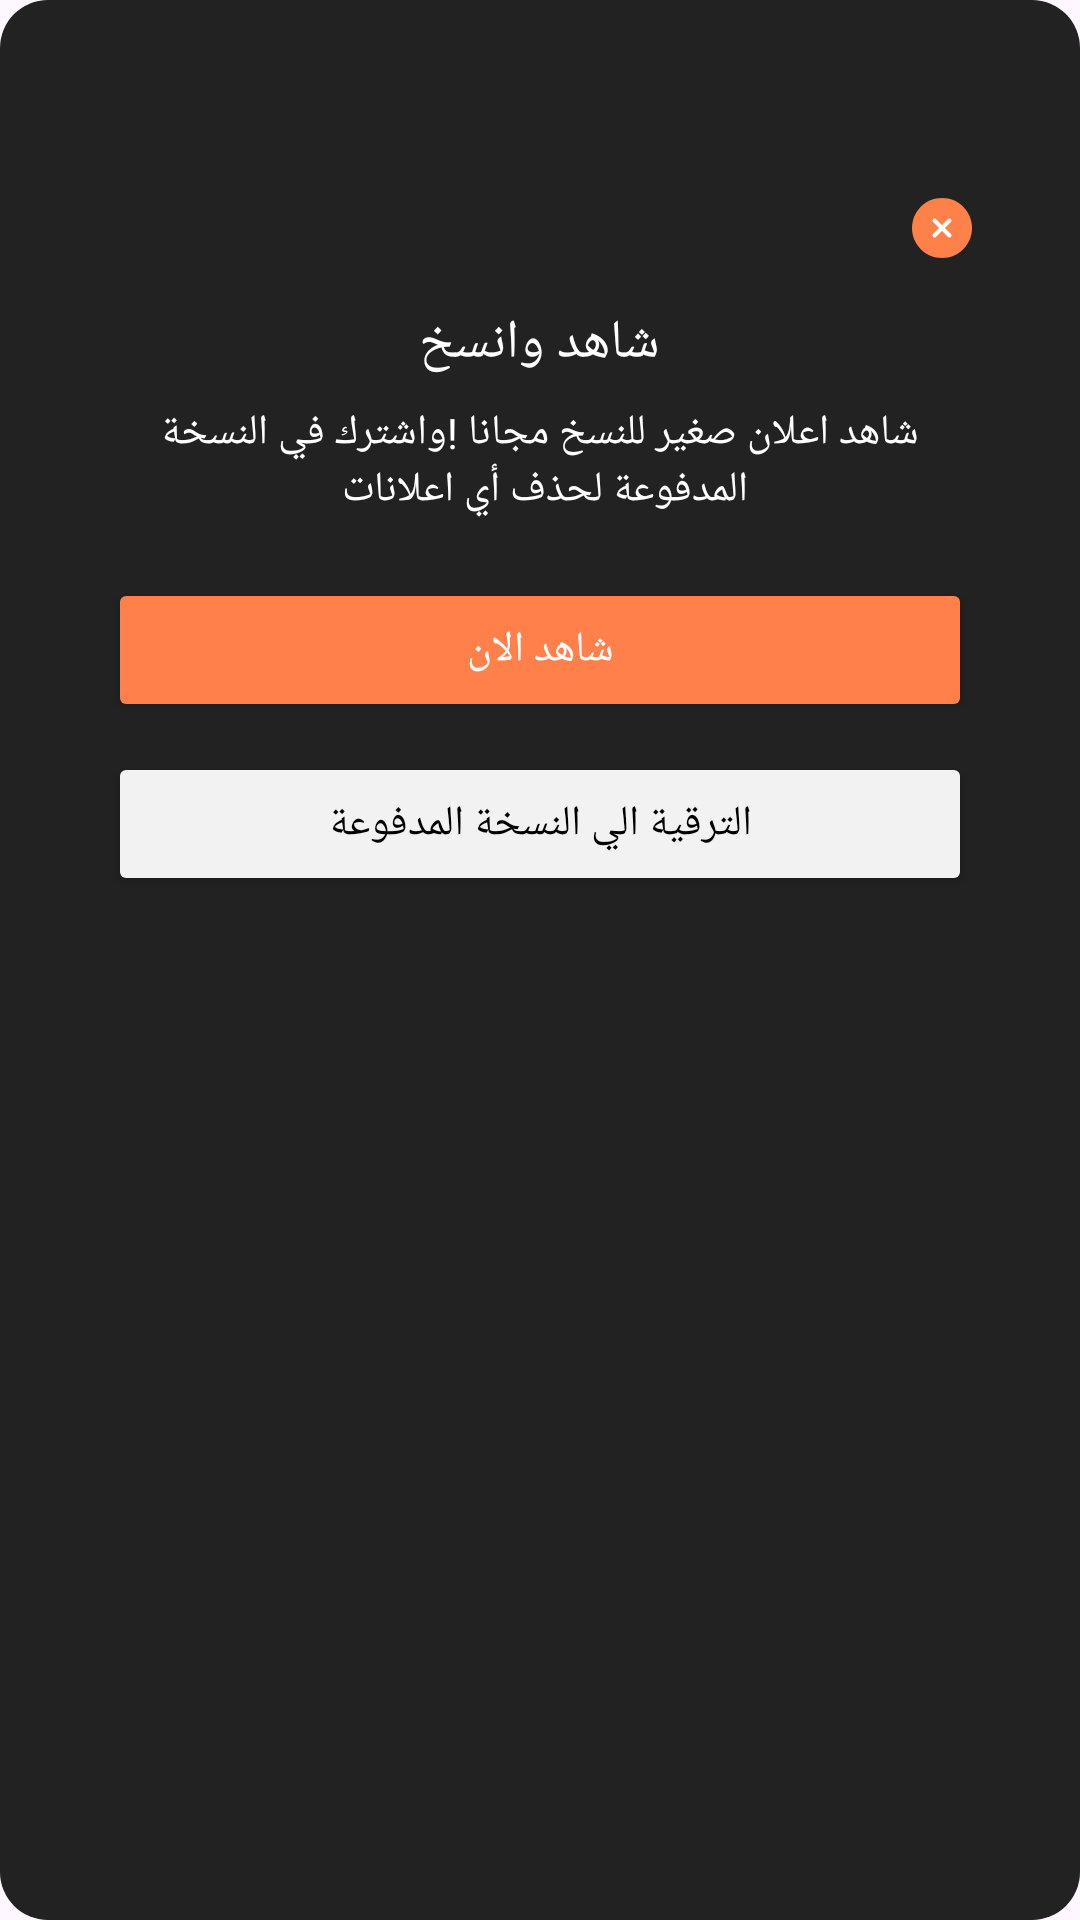

Produce the Android XML layout that renders to this screen, including the resource entries it uses.
<!-- AndroidManifest.xml: application theme Theme.Zkharef -->
<!-- res/layout/custom_alert.xml -->
<LinearLayout xmlns:android="http://schemas.android.com/apk/res/android"
    android:layout_width="wrap_content"
    android:layout_height="wrap_content"
    android:orientation="vertical"
    android:background="@drawable/dialog_bg"

    android:padding="20dp">

    
    <FrameLayout

        android:layout_width="match_parent"
        android:layout_height="wrap_content"
        android:clipChildren="false"
        android:clipToPadding="false">

    
    <ImageView
        android:id="@+id/icon_image"
        android:layout_width="100dp"
        android:layout_height="100dp"
        android:src="@drawable/gift"
    android:layout_gravity="top|center"
        android:layout_marginTop="-20dp"
    /> 

    
    <LinearLayout
        android:layout_width="match_parent"
        android:layout_height="wrap_content"
        android:orientation="vertical"
        android:padding="16dp"
    android:gravity="center_horizontal"
    android:layout_marginTop="30dp">
    
    <ImageView
        android:id="@+id/close_button"
        android:layout_width="20dp"
        android:layout_height="20dp"
        android:src="@drawable/closealert"
    android:background="?attr/selectableItemBackgroundBorderless"
    android:layout_gravity="end" />

    
    <TextView
        android:id="@+id/title"
        android:layout_width="wrap_content"
        android:layout_height="wrap_content"
        android:text="شاهد وانسخ"
        android:fontFamily="@font/almaraibold"
        android:textColor="@android:color/white"
        android:textSize="18sp"
        android:layout_marginTop="16dp" />

    
    <TextView
        android:id="@+id/message"
        android:layout_width="wrap_content"
        android:layout_height="wrap_content"
        android:text="شاهد اعلان صغير للنسخ مجانا !واشترك في النسخة المدفوعة لحذف أي اعلانات "
        android:textColor="@android:color/white"
        android:gravity="center"
        android:layout_marginTop="8dp"
        android:textSize="14sp" />

    
    <Button
        android:id="@+id/watch_ad_button"
        android:layout_width="match_parent"
        android:layout_height="wrap_content"
        android:text="شاهد الان"
        android:fontFamily="@font/almaraibold"
        android:textColor="@android:color/white"
        android:backgroundTint="@color/deep_orange_400"
        android:layout_marginTop="20dp" />

    
    <Button
        android:id="@+id/upgrade_button"
        android:layout_width="match_parent"
        android:layout_height="wrap_content"
        android:text="الترقية الي النسخة المدفوعة"
        android:textColor="@android:color/black"
        android:fontFamily="@font/almaraibold"
        android:backgroundTint="#f2f2f2"
        android:layout_marginTop="10dp" />

</LinearLayout>
    </FrameLayout>
    </LinearLayout>
<!-- resources referenced by this layout -->
<resources>
  <color name="deep_orange_400">#ff804a</color>
  <!-- drawable closealert (drawable) -->
  <vector xmlns:android="http://schemas.android.com/apk/res/android"
      android:width="30dp"
      android:height="30dp"
      android:viewportWidth="30"
      android:viewportHeight="30">
    <path
        android:pathData="M15,30C23.284,30 30,23.284 30,15C30,6.716 23.284,0 15,0C6.716,0 0,6.716 0,15C0,23.284 6.716,30 15,30Z"
        android:fillColor="#FF814A"/>
    <path
        android:pathData="M18.75,11.25L11.25,18.75"
        android:strokeLineJoin="round"
        android:strokeWidth="2"
        android:fillColor="#00000000"
        android:strokeColor="#ffffff"
        android:strokeLineCap="round"/>
    <path
        android:pathData="M11.25,11.25L18.75,18.75"
        android:strokeLineJoin="round"
        android:strokeWidth="2"
        android:fillColor="#00000000"
        android:strokeColor="#ffffff"
        android:strokeLineCap="round"/>
  </vector>
  <!-- drawable dialog_bg (drawable) -->
  <?xml version="1.0" encoding="utf-8"?>
  <shape xmlns:android="http://schemas.android.com/apk/res/android"
      android:shape="rectangle">
  
    
    <corners android:radius="16dp" /> 
  
    
    <solid android:color="#222222"/> 
  
  </shape>
  <style name="Theme.Zkharef" parent="Base.Theme.Zkharef" />
  <style name="Base.Theme.Zkharef" parent="Theme.Material3.DayNight.NoActionBar">
          
          
          <item name="android:windowFullscreen">true</item>
          <item name="android:windowNoTitle">true</item>
          <item name="editTextTextColor">@color/text_color_light</item>
  
  
      </style>
  <color name="text_color_light">#000000</color>
</resources>
